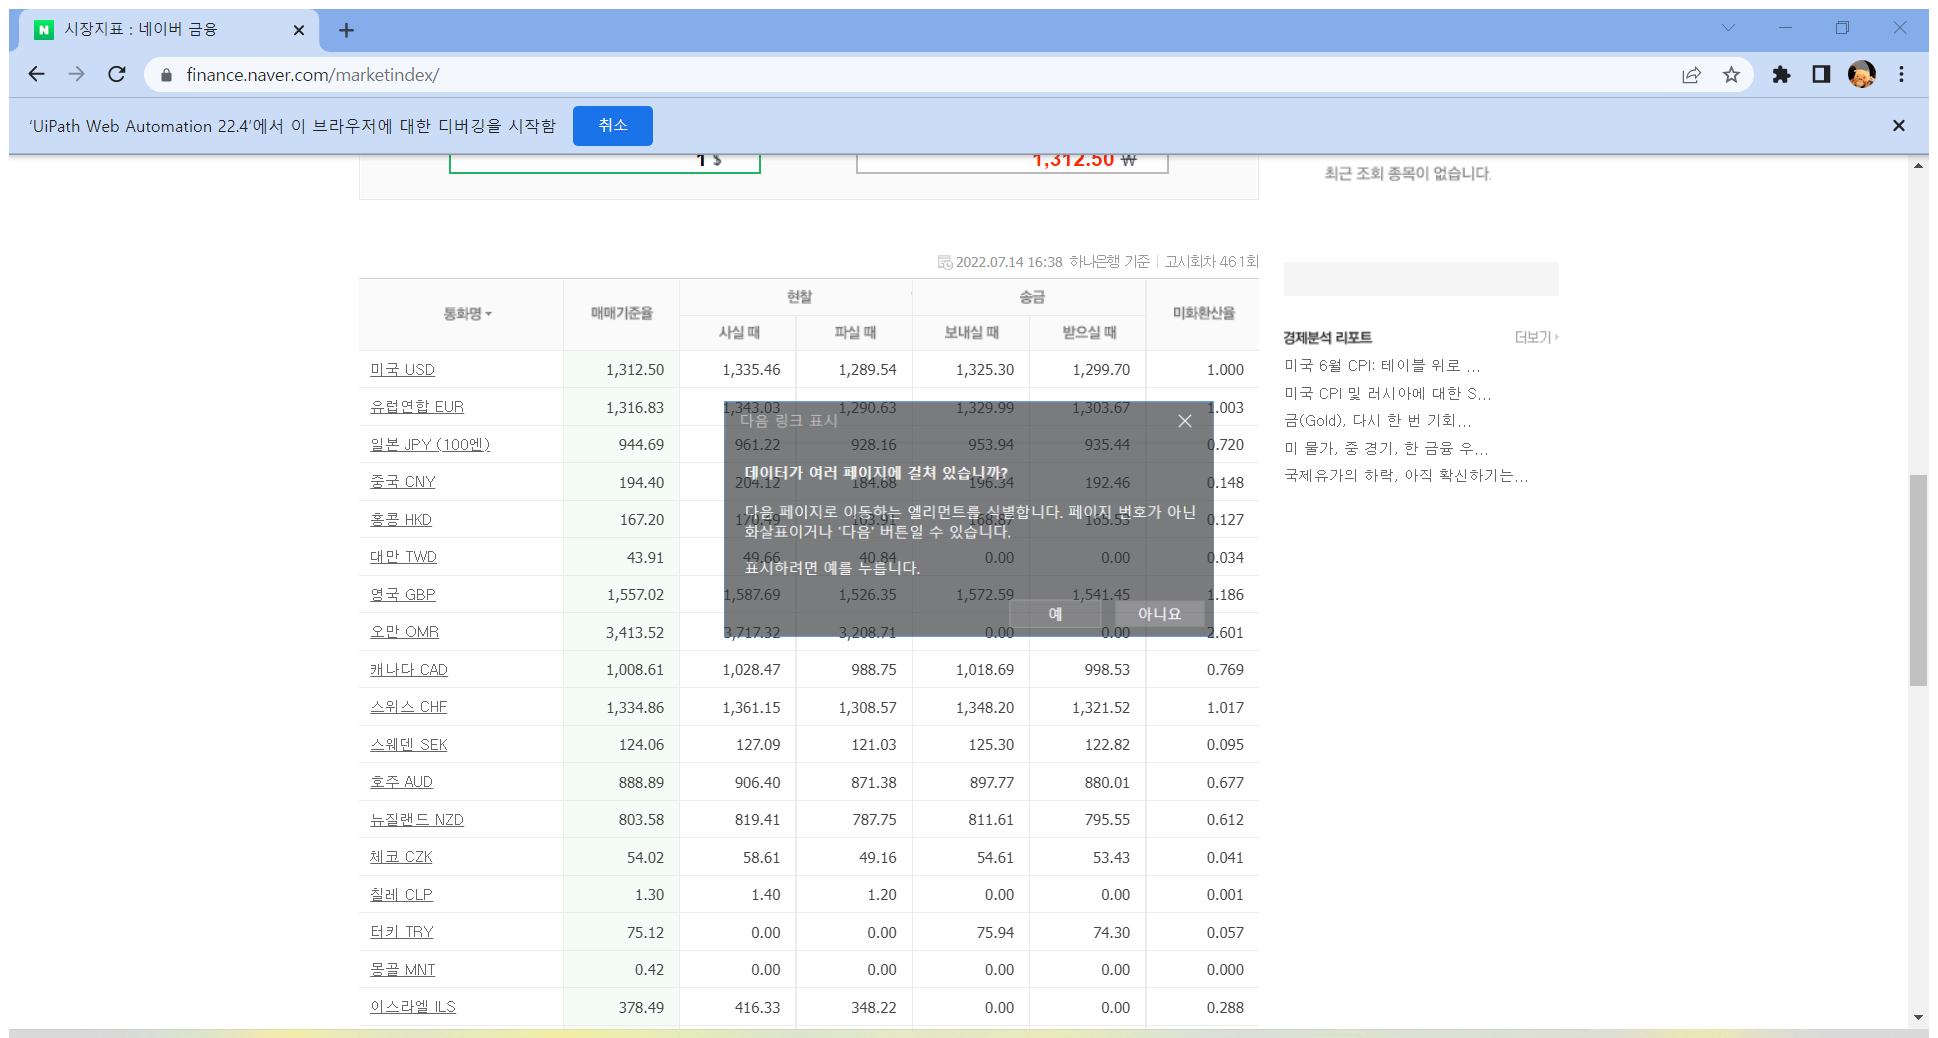
Task: Session5.1_Get Text
Workflow: Main

Step 1: Attach Browser '          Page' in window '시장지표 : 네이버 금융' (chrome.exe)

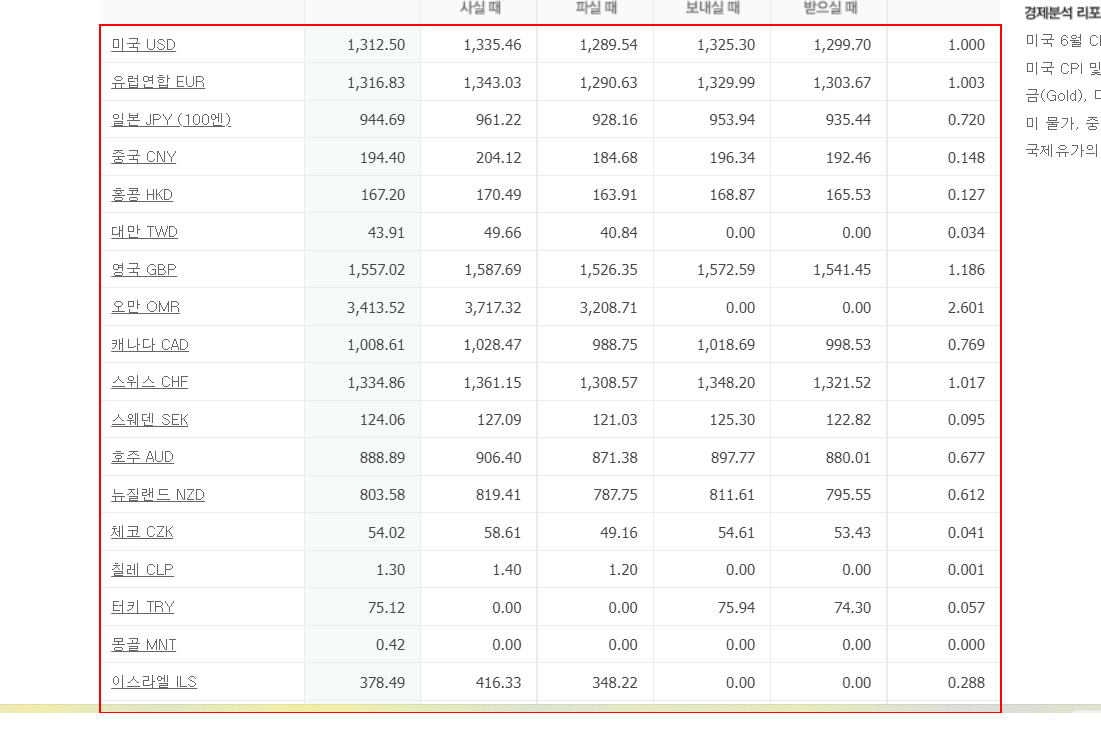
Step 2: get-text from the tbody

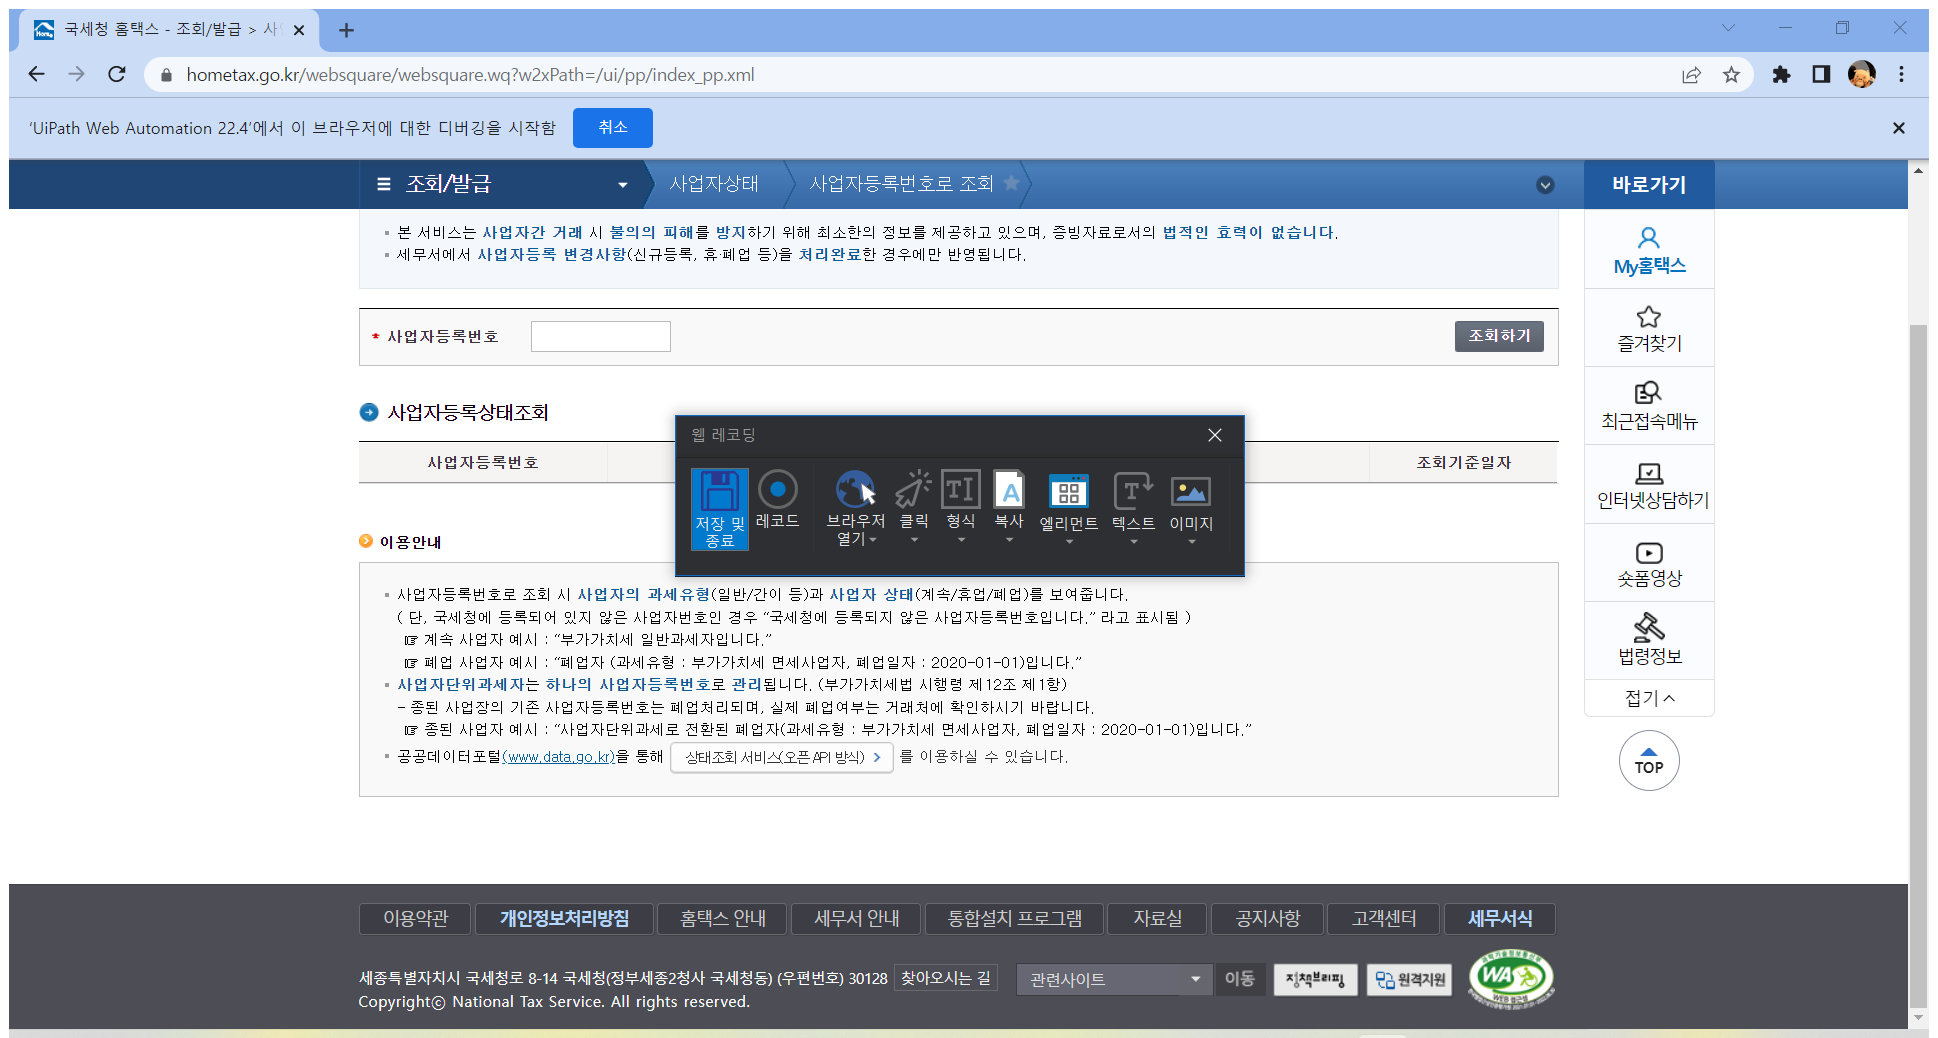
Step 3: Attach Browser '       Page' in window '국세청 홈택스' (chrome.exe)

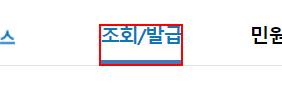
Step 4: click on the link

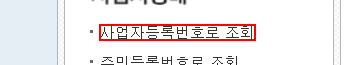
Step 5: click on the link

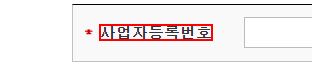
Step 6: get-text from the label

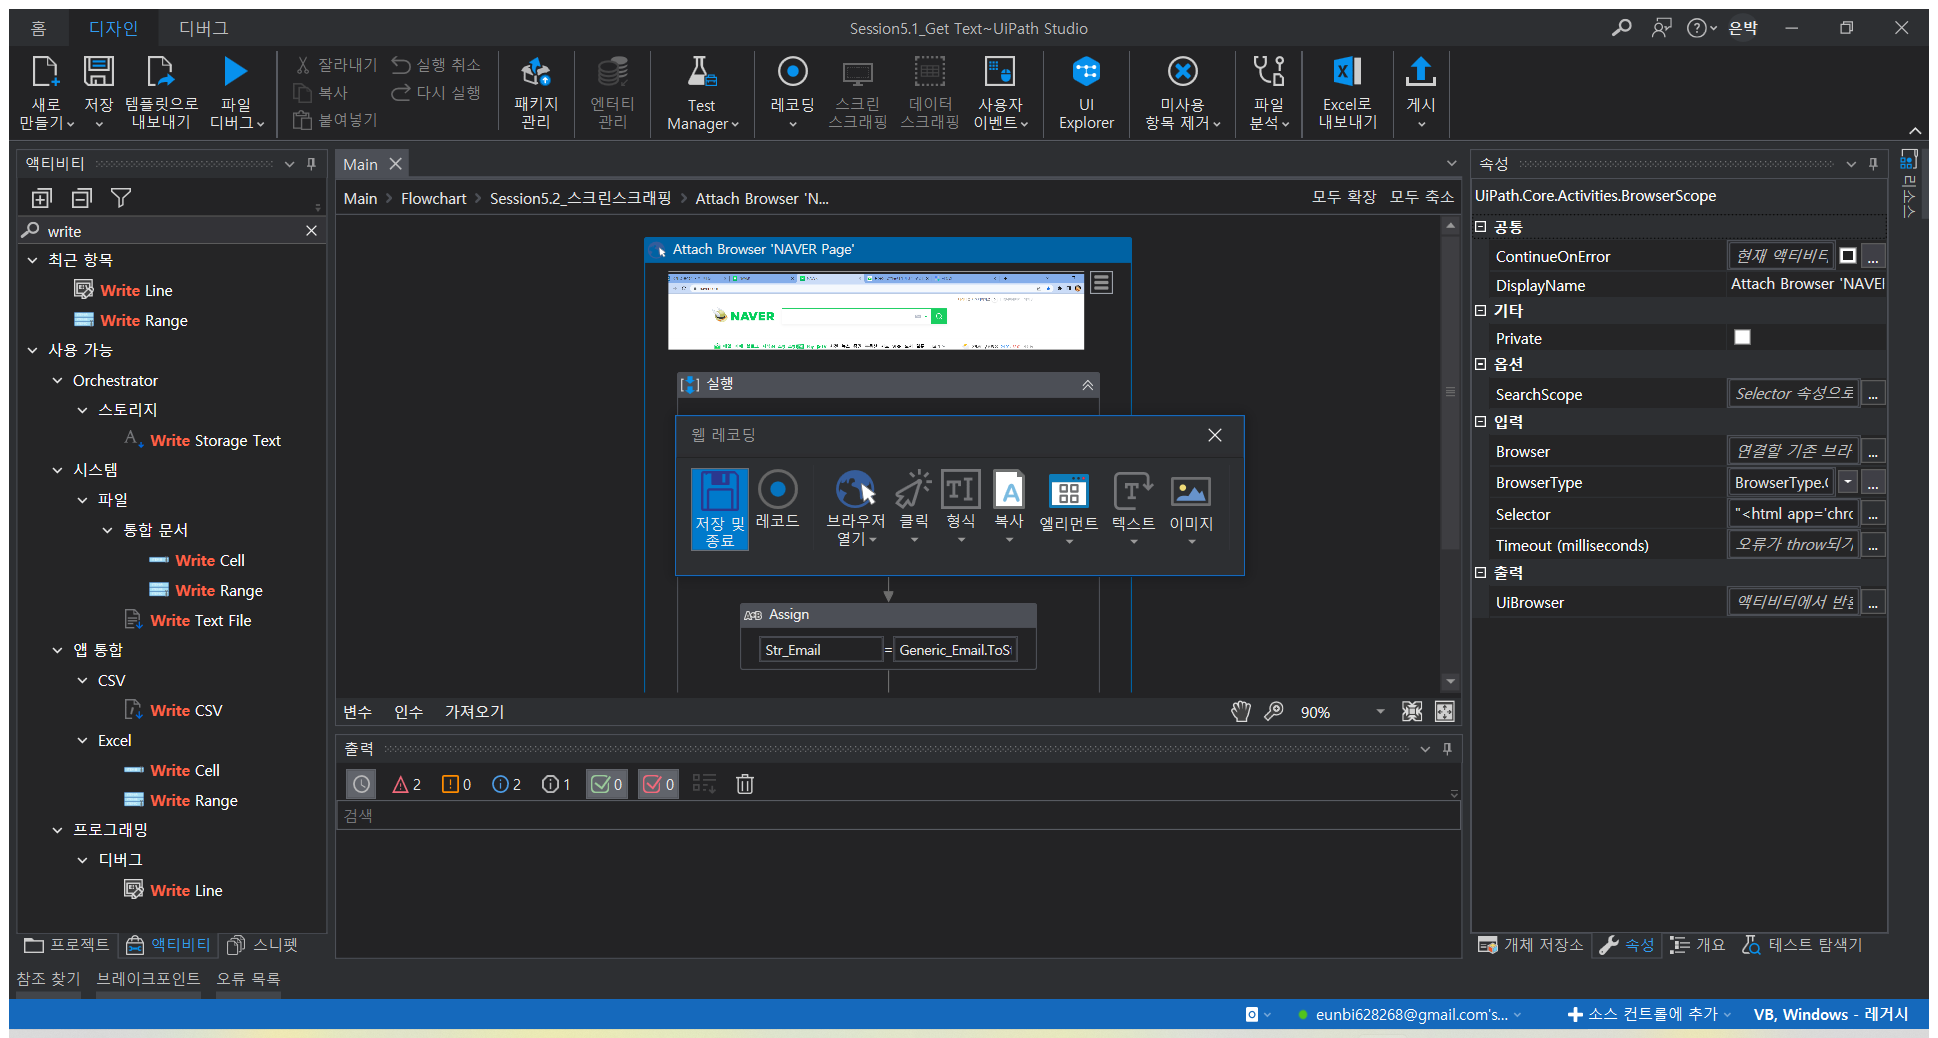
Step 7: Attach Browser 'NAVER Page' (chrome.exe)

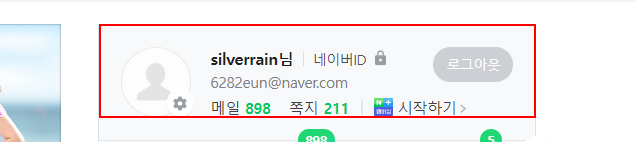
Step 8: get-text from the element